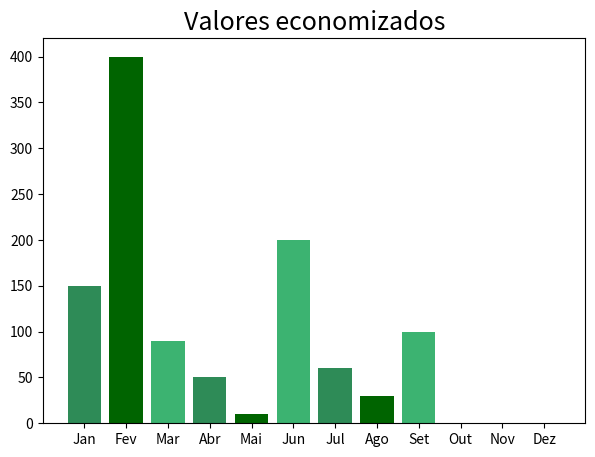

Reproduce this figure in Python. (Note: this script raises an exception after producing the figure.)
import matplotlib.pyplot as plt
import matplotlib.colors as mcolors
mes=['Jan','Fev','Mar','Abr','Mai','Jun','Jul','Ago','Set','Out','Nov','Dez']
economia=[150,400,90,50,10,200,60,30,100,0,0,0]
fig,ax=plt.subplots(figsize=(7,5))
ax.bar(mes,economia,color=['seagreen', 'darkgreen', 'mediumseagreen'])
ax.set_title('Valores economizados',fontsize=18)
plt.savefig('C:/Users/<user>/PPA/PPA/graph.png')
plt.show()
